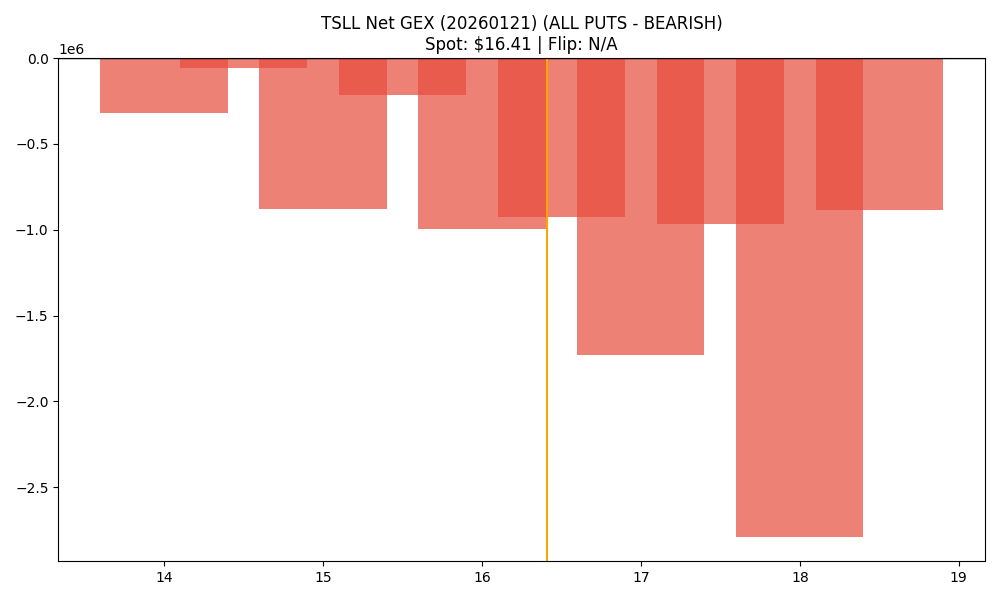

The table this chart was drawn from, first rows:
strike, call_gex, put_gex, call_dex, put_dex, net_gex
14.0, 4990, 323333, 335115, -749586, -318343
14.5, 938.7, 57445, 16261, -99443, -56506
15.0, 25598, 906803, 378411, -2333179, -881206
15.5, 26085, 240249, 262957, -435357, -214164
16.0, 214090, 1211831, 1828804, -3126433, -997741
16.5, 26715, 951161, 165920, -2147296, -924446
17.0, 228176, 1960416, 1368432, -4998266, -1732240
17.5, 386091, 1353953, 1466995, -3259147, -967862
18.0, 1096843, 3888476, 4338912, -11110653, -2791633
18.5, 898000, 1782858, 1887353, -5207482, -884858
